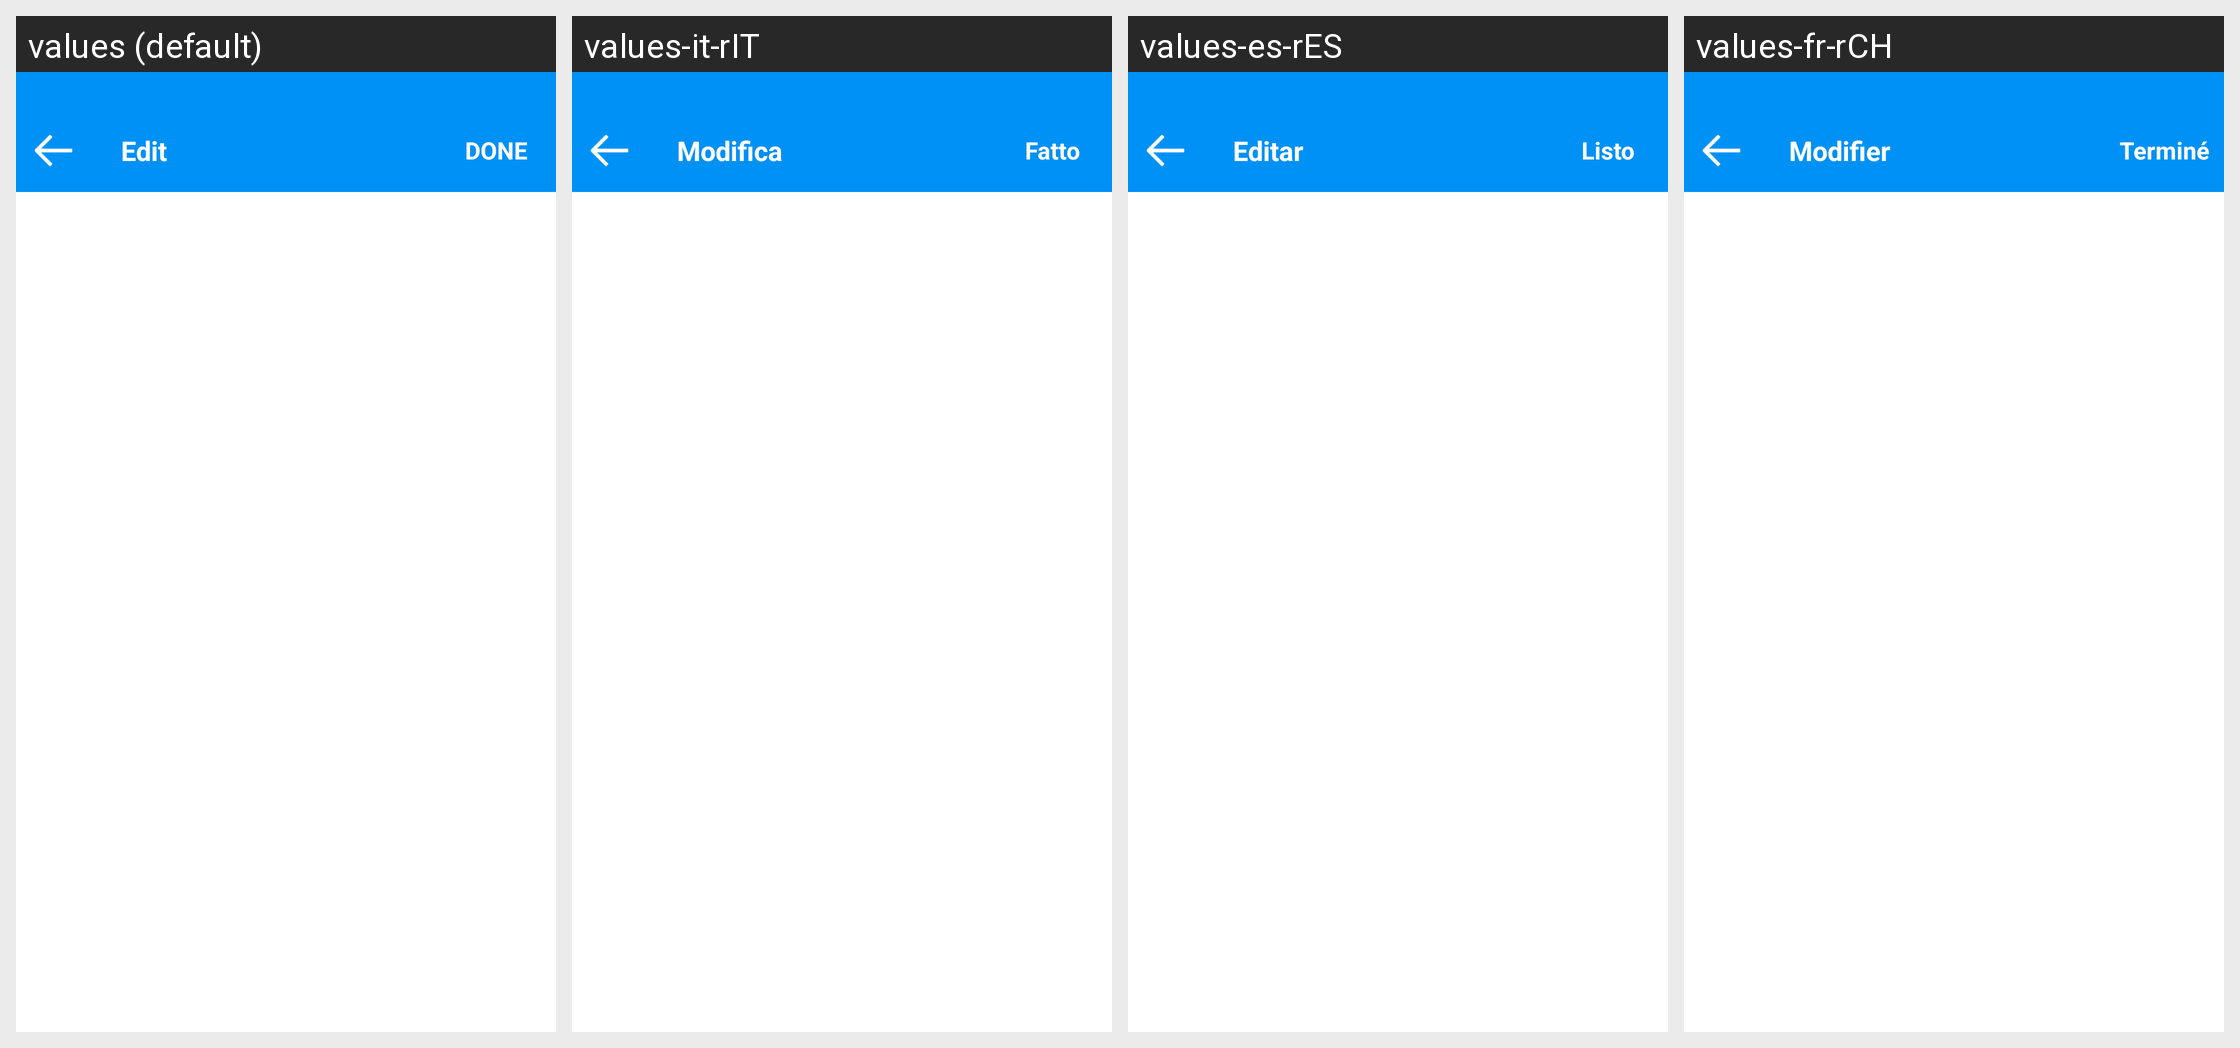

Locale-by-locale string values for the Android screen shown in this grid:
Android screen res/layout/al_dreamdays_title_add_edit_layout.xml rendered under 4 locales, left to right: values (default), values-it-rIT, values-es-rES, values-fr-rCH. Device: Nexus 5 (rendered at 1080×1920; each locale shown at half size, 540×960, under a caption strip naming it); theme AppBaseTheme.
Other locales in the repository, not shown: values-de-rDE, values-en-rUS, values-es-rUS, values-fr-rCA, values-fr-rFR, values-it-rCH, values-ja-rJP, values-ko-rKR, values-nl-rNL, values-pt-rBR, values-ru-rRU.
Strings drawn on this screen, with the default value and each locale's value (text and hints the layout hard-codes, and strings that could not be matched under every locale, appear in the picture but are not listed):

edit
  values: Edit
  values-it-rIT: Modifica
  values-es-rES: Editar
  values-fr-rCH: Modifier

done
  values: DONE
  values-it-rIT: Fatto
  values-es-rES: Listo
  values-fr-rCH: Terminé
